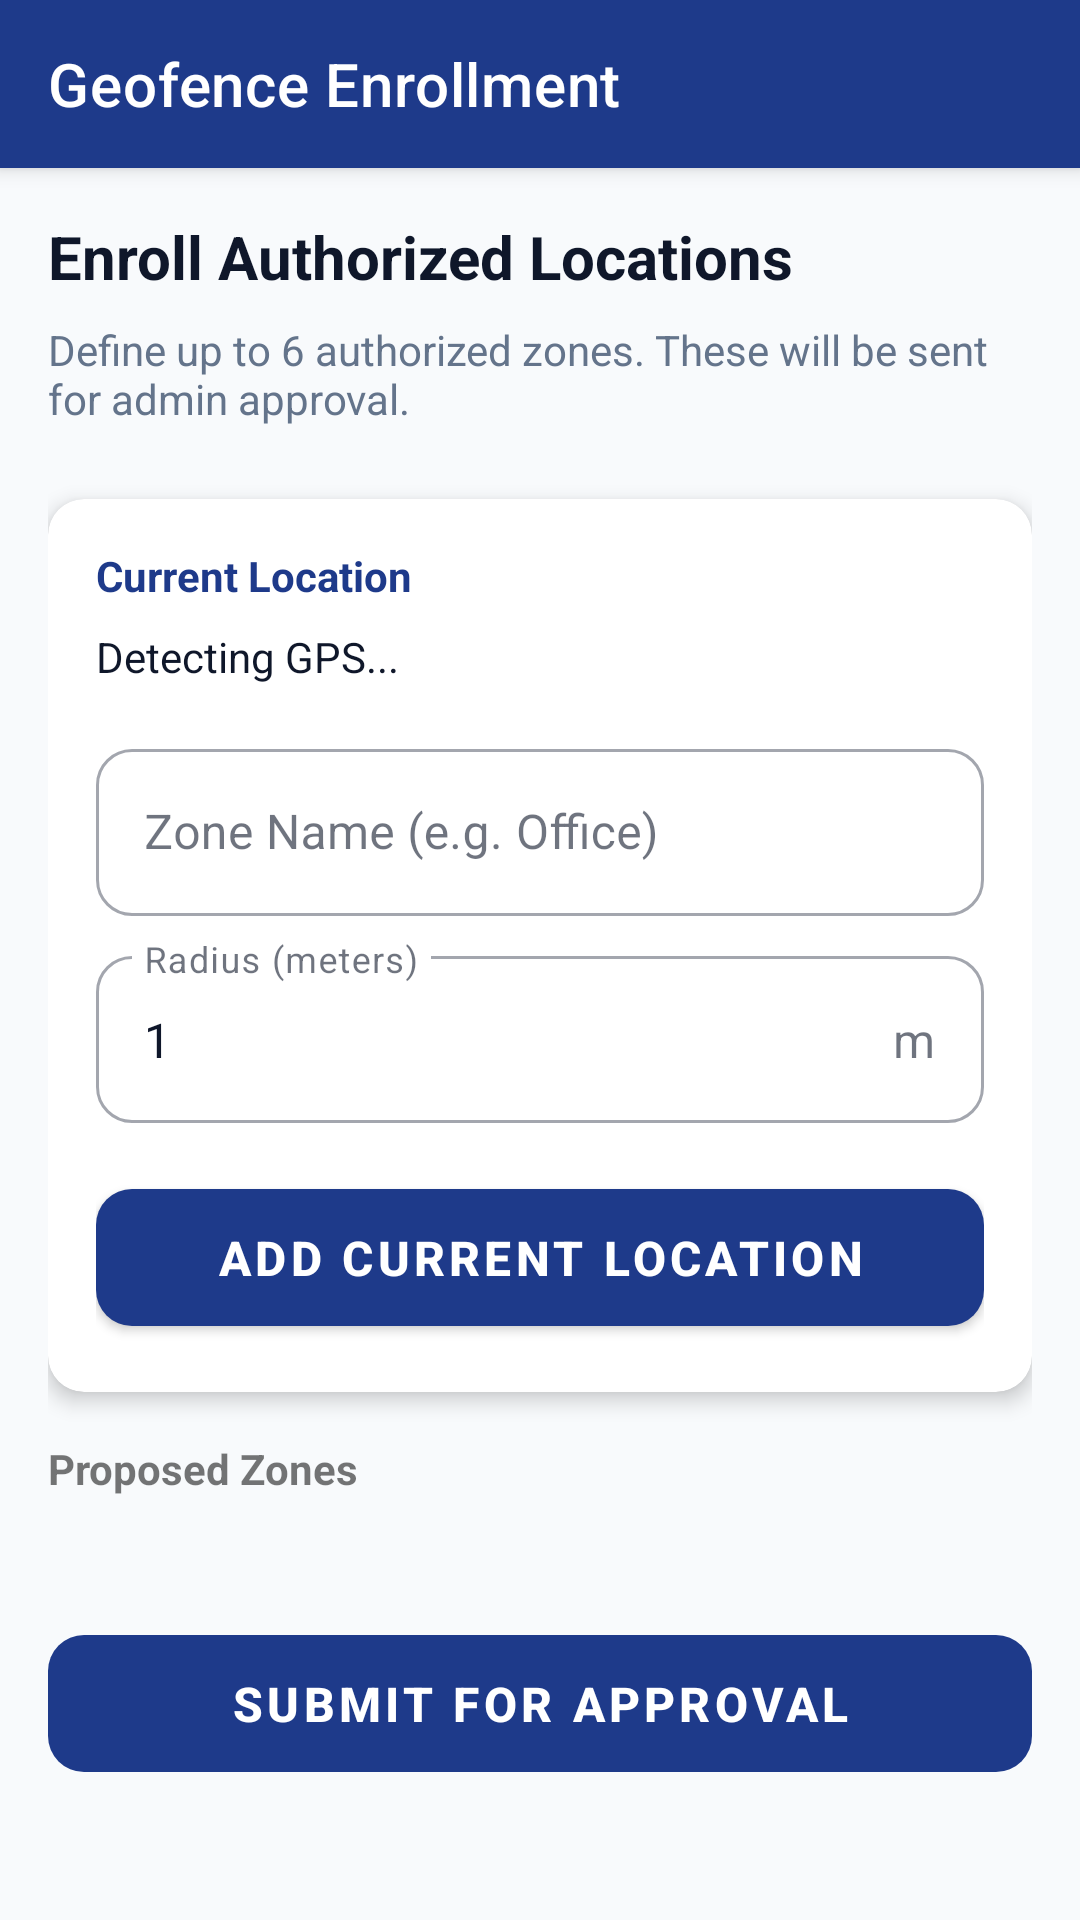

Write the Android layout XML for this screen, with the resource values it uses.
<!-- AndroidManifest.xml: application theme Theme.IIPSLauncher -->
<!-- res/layout/activity_geofence_enrollment.xml -->
<?xml version="1.0" encoding="utf-8"?>
<androidx.coordinatorlayout.widget.CoordinatorLayout xmlns:android="http://schemas.android.com/apk/res/android"
    xmlns:app="http://schemas.android.com/apk/res-auto"
    android:layout_width="match_parent"
    android:layout_height="match_parent">

    <com.google.android.material.appbar.AppBarLayout
        android:layout_width="match_parent"
        android:layout_height="wrap_content">

        <androidx.appcompat.widget.Toolbar
            android:id="@+id/toolbar"
            android:layout_width="match_parent"
            android:layout_height="?attr/actionBarSize"
            android:background="@color/primary"
            app:title="Geofence Enrollment"
            app:titleTextColor="@color/white" />

    </com.google.android.material.appbar.AppBarLayout>

    <androidx.core.widget.NestedScrollView
        android:layout_width="match_parent"
        android:layout_height="match_parent"
        app:layout_behavior="@string/appbar_scrolling_view_behavior">

        <LinearLayout
            android:layout_width="match_parent"
            android:layout_height="wrap_content"
            android:orientation="vertical"
            android:padding="16dp">

            <TextView
                android:layout_width="match_parent"
                android:layout_height="wrap_content"
                android:text="Enroll Authorized Locations"
                android:textSize="20sp"
                android:textStyle="bold"
                android:textColor="@color/text_primary"
                android:layout_marginBottom="8dp" />

            <TextView
                android:layout_width="match_parent"
                android:layout_height="wrap_content"
                android:text="Define up to 6 authorized zones. These will be sent for admin approval."
                android:textSize="14sp"
                android:textColor="@color/text_secondary"
                android:layout_marginBottom="24dp" />

            <com.google.android.material.card.MaterialCardView
                android:id="@+id/current_location_card"
                android:layout_width="match_parent"
                android:layout_height="wrap_content"
                android:layout_marginBottom="16dp"
                app:cardCornerRadius="12dp"
                app:cardElevation="4dp">

                <LinearLayout
                    android:layout_width="match_parent"
                    android:layout_height="wrap_content"
                    android:orientation="vertical"
                    android:padding="16dp">

                    <TextView
                        android:layout_width="wrap_content"
                        android:layout_height="wrap_content"
                        android:text="Current Location"
                        android:textStyle="bold"
                        android:textColor="@color/primary" />

                    <TextView
                        android:id="@+id/coordinates_text"
                        android:layout_width="match_parent"
                        android:layout_height="wrap_content"
                        android:text="Detecting GPS..."
                        android:layout_marginTop="8dp"
                        android:textColor="@color/text_primary" />

                    <com.google.android.material.textfield.TextInputLayout
                        android:id="@+id/zone_name_layout"
                        android:layout_width="match_parent"
                        android:layout_height="wrap_content"
                        android:layout_marginTop="16dp"
                        android:hint="Zone Name (e.g. Office)"
                        style="@style/Widget.MaterialComponents.TextInputLayout.OutlinedBox">

                        <com.google.android.material.textfield.TextInputEditText
                            android:id="@+id/zone_name_edit"
                            android:layout_width="match_parent"
                            android:layout_height="wrap_content"
                            android:inputType="textCapWords" />

                    </com.google.android.material.textfield.TextInputLayout>

                    <com.google.android.material.textfield.TextInputLayout
                        android:id="@+id/zone_radius_layout"
                        android:layout_width="match_parent"
                        android:layout_height="wrap_content"
                        android:layout_marginTop="8dp"
                        android:hint="Radius (meters)"
                        app:suffixText="m"
                        style="@style/Widget.MaterialComponents.TextInputLayout.OutlinedBox">

                        <com.google.android.material.textfield.TextInputEditText
                            android:id="@+id/zone_radius_edit"
                            android:layout_width="match_parent"
                            android:layout_height="wrap_content"
                            android:inputType="number"
                            android:text="1" />

                    </com.google.android.material.textfield.TextInputLayout>

                    <com.google.android.material.button.MaterialButton
                        android:id="@+id/btn_add_location"
                        android:layout_width="match_parent"
                        android:layout_height="wrap_content"
                        android:layout_marginTop="16dp"
                        android:text="Add Current Location" />

                </LinearLayout>

            </com.google.android.material.card.MaterialCardView>

            <TextView
                android:layout_width="match_parent"
                android:layout_height="wrap_content"
                android:text="Proposed Zones"
                android:textStyle="bold"
                android:layout_marginBottom="8dp" />

            <androidx.recyclerview.widget.RecyclerView
                android:id="@+id/proposed_zones_recycler"
                android:layout_width="match_parent"
                android:layout_height="wrap_content"
                android:nestedScrollingEnabled="false" />

            <com.google.android.material.button.MaterialButton
                android:id="@+id/btn_submit_proposal"
                android:layout_width="match_parent"
                android:layout_height="wrap_content"
                android:layout_marginTop="32dp"
                android:text="Submit for Approval"
                android:enabled="false" />

        </LinearLayout>

    </androidx.core.widget.NestedScrollView>

</androidx.coordinatorlayout.widget.CoordinatorLayout>
<!-- resources referenced by this layout -->
<resources>
  <color name="primary">#1E3A8A</color>
  <color name="text_primary">#0F172A</color>
  <color name="text_secondary">#64748B</color>
  <color name="white">#FFFFFFFF</color>
  <color name="primary_dark">#1E40AF</color>
  <color name="accent">#F59E0B</color>
  <color name="accent_dark">#D97706</color>
  <color name="background">#F8FAFC</color>
  <color name="surface">#FFFFFF</color>
  <color name="surface_variant">#F1F5F9</color>
  <style name="Widget.IIPSLauncher.Button" parent="Widget.MaterialComponents.Button">
          <item name="backgroundTint">@color/primary</item>
          <item name="android:textColor">@color/white</item>
          <item name="cornerRadius">12dp</item>
          <item name="android:paddingStart">24dp</item>
          <item name="android:paddingEnd">24dp</item>
          <item name="android:paddingTop">12dp</item>
          <item name="android:paddingBottom">12dp</item>
          <item name="android:textSize">16sp</item>
          <item name="android:textStyle">bold</item>
      </style>
  <style name="Widget.IIPSLauncher.Button.Outlined" parent="Widget.MaterialComponents.Button.OutlinedButton">
          <item name="strokeColor">@color/primary</item>
          <item name="android:textColor">@color/primary</item>
          <item name="cornerRadius">12dp</item>
          <item name="android:paddingStart">24dp</item>
          <item name="android:paddingEnd">24dp</item>
          <item name="android:paddingTop">12dp</item>
          <item name="android:paddingBottom">12dp</item>
          <item name="android:textSize">16sp</item>
      </style>
  <style name="Widget.IIPSLauncher.CardView" parent="Widget.MaterialComponents.CardView">
          <item name="cardBackgroundColor">@color/card_background</item>
          <item name="cardCornerRadius">16dp</item>
          <item name="cardElevation">2dp</item>
          <item name="strokeWidth">0dp</item>
      </style>
  <style name="Widget.IIPSLauncher.TextInputLayout" parent="Widget.MaterialComponents.TextInputLayout.OutlinedBox">
          <item name="boxCornerRadiusTopStart">12dp</item>
          <item name="boxCornerRadiusTopEnd">12dp</item>
          <item name="boxCornerRadiusBottomStart">12dp</item>
          <item name="boxCornerRadiusBottomEnd">12dp</item>
          <item name="boxStrokeColor">@color/primary</item>
          <item name="hintTextColor">@color/text_secondary</item>
      </style>
  <color name="card_background">#FFFFFF</color>
</resources>
